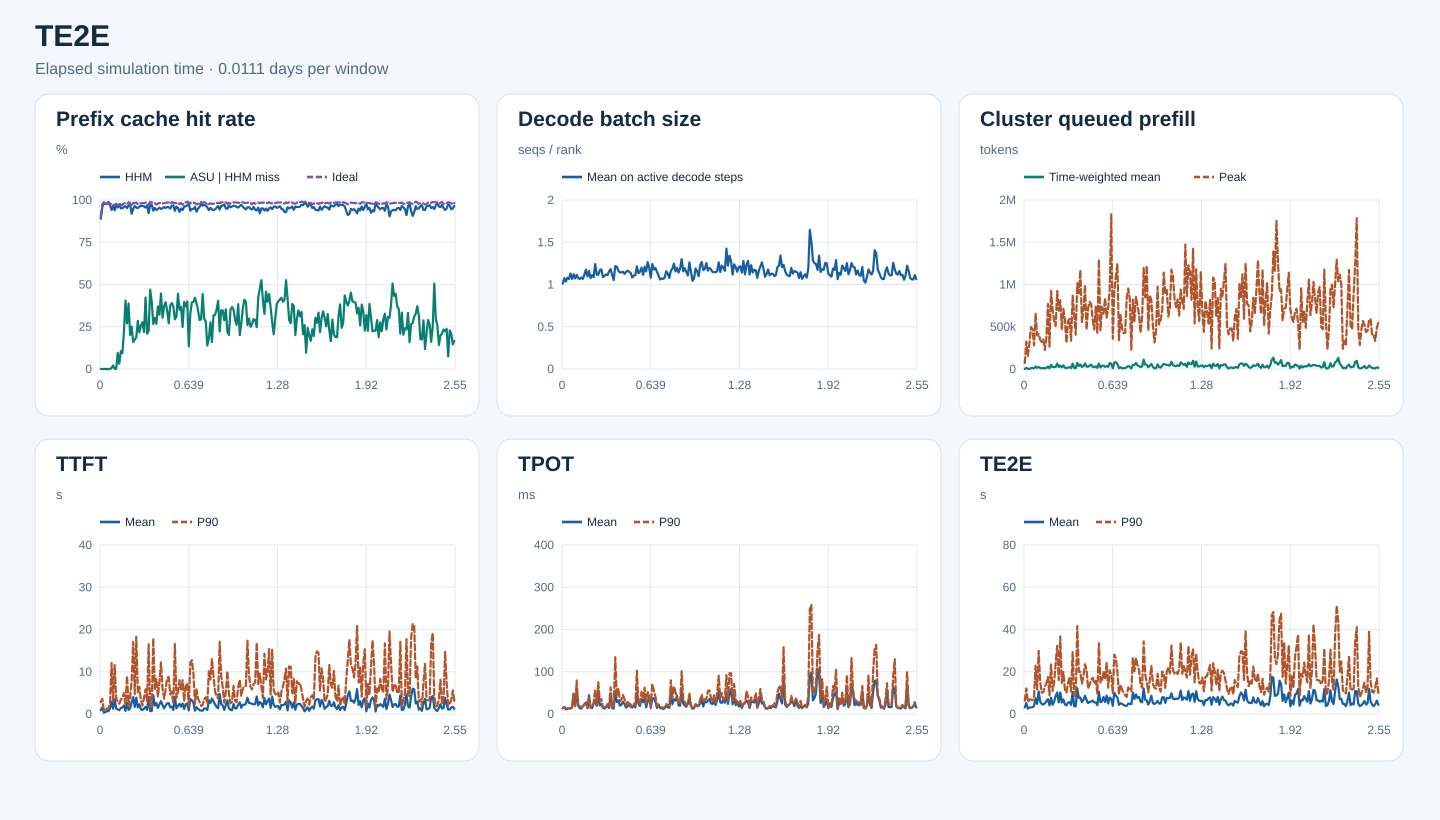

The data file committed next to this chart (first rows):
start_s, end_s, requests, input_tokens, hhm_hit_tokens, asu_hit_tokens, ideal_hit_tokens, hhm_hit_rate, asu_hit_rate_on_hhm_miss, ideal_hit_rate, decode_rank_steps, decode_bs_mean, queued_prefill_tokens_mean, queued_prefill_tokens_peak, ttft_samples, ttft_mean_ms, ttft_p90_ms, tpot_samples, tpot_mean_ms, tpot_p90_ms, te2e_samples, te2e_mean_ms, te2e_p90_ms
0, 960, 265, 3292681, 2927472, 0, 2970752, 0.8891, 0.0, 0.9022, 12292, 1.01, 1006, 69640, 265, 893.3, 2799, 265, 13.59, 13.14, 265, 3120, 6293
960, 1920, 620, 19071694, 18266352, 0, 18602960, 0.9578, 0.0, 0.9754, 38063, 1.076, 14059, 323771, 620, 1563, 3580, 620, 16.83, 16.19, 620, 5157, 12096
1920, 2880, 459, 17160926, 16922384, 0, 16929776, 0.9861, 0.0, 0.9865, 23205, 1.036, 830.4, 153094, 459, 300.7, 759, 459, 11.04, 12.42, 459, 2528, 5655
2880, 3840, 589, 14945350, 14580592, 0, 14623760, 0.9756, 0.0, 0.9785, 30389, 1.081, 3102, 301074, 589, 454.6, 1017, 589, 12.3, 13.16, 589, 3083, 6795
3840, 4800, 717, 24549193, 23991744, 0, 24061248, 0.9773, 0.0, 0.9801, 34392, 1.065, 8760, 496257, 717, 705, 1246, 717, 13.65, 13.53, 717, 3125, 6887
4800, 5760, 935, 39353747, 38803280, 0, 38903696, 0.986, 0.0, 0.9886, 44674, 1.131, 12838, 471095, 935, 644.5, 1258, 935, 12.59, 14.24, 935, 3224, 6478
5760, 6720, 624, 22995293, 22244336, 0, 22484304, 0.9673, 0.0, 0.9778, 26480, 1.065, 8682, 278585, 624, 1388, 2664, 624, 16.06, 14.37, 624, 3779, 8307
6720, 7680, 713, 24279009, 22855056, 9344, 23703552, 0.9414, 0.006562, 0.9763, 30584, 1.122, 29109, 660077, 713, 2894, 12070, 713, 48.22, 48.56, 713, 7448, 22889
7680, 8640, 825, 29199295, 28252176, 20208, 28481296, 0.9676, 0.02134, 0.9754, 48124, 1.071, 14119, 395962, 825, 1240, 3109, 825, 18.95, 18.14, 825, 4752, 11615
8640, 9600, 604, 25663171, 24098656, 1472, 24898576, 0.939, 0.0009409, 0.9702, 33943, 1.115, 25024, 416257, 604, 3494, 11613, 604, 57.2, 79.42, 604, 10716, 29870
9600, 10560, 596, 27114336, 26287776, 1344, 26521936, 0.9695, 0.001626, 0.9782, 44620, 1.076, 12071, 343396, 596, 1279, 3701, 596, 20.23, 21.69, 596, 5811, 14978
10560, 11520, 589, 17986603, 17196656, 74656, 17392064, 0.9561, 0.09451, 0.9669, 39317, 1.066, 9464, 319487, 589, 1065, 2856, 589, 13.52, 17.83, 589, 4760, 10022
11520, 12480, 656, 30155511, 29449200, 22128, 29552272, 0.9766, 0.03133, 0.98, 41546, 1.083, 11247, 350962, 656, 879.5, 2428, 656, 12.91, 16.18, 656, 4478, 10343
12480, 13440, 677, 20755372, 19726480, 108560, 20112352, 0.9504, 0.1055, 0.969, 43807, 1.066, 8467, 226100, 677, 1397, 3412, 677, 17.64, 18.85, 677, 5122, 12992
13440, 14400, 622, 19150874, 18216672, 87760, 18588592, 0.9512, 0.09394, 0.9706, 42882, 1.116, 11375, 367041, 622, 1595, 3852, 622, 23.29, 23.19, 622, 6047, 14520
14400, 15360, 892, 36464865, 34978976, 325504, 35708832, 0.9593, 0.2191, 0.9793, 49983, 1.177, 28680, 769689, 892, 1993, 4958, 892, 27.43, 27.25, 892, 7003, 17526
15360, 16320, 673, 27036605, 26054288, 397792, 26541104, 0.9637, 0.405, 0.9817, 46659, 1.095, 8182, 264071, 673, 728.2, 2228, 673, 13.44, 16.48, 673, 4089, 8767
16320, 17280, 822, 36968699, 35190784, 479600, 36129200, 0.9519, 0.2698, 0.9773, 46730, 1.161, 49496, 922021, 822, 2654, 9006, 822, 44.47, 38.11, 822, 7716, 23461
17280, 18240, 815, 38022090, 36801248, 472400, 37520000, 0.9679, 0.3869, 0.9868, 50339, 1.076, 23355, 700797, 815, 984.5, 1927, 815, 14.97, 15.9, 815, 4343, 10939
18240, 19200, 624, 36985664, 35979728, 202624, 36317456, 0.9728, 0.2014, 0.9819, 44756, 1.11, 23031, 572386, 624, 1339, 3844, 624, 13.54, 16.04, 624, 5877, 14588
19200, 20160, 490, 18733094, 17211120, 381760, 18085024, 0.9188, 0.2508, 0.9654, 41151, 1.087, 23929, 506500, 490, 2745, 8017, 490, 23.79, 26.44, 490, 8506, 24184
20160, 21120, 761, 38508551, 36487952, 323296, 37827040, 0.9475, 0.16, 0.9823, 42826, 1.243, 64803, 923576, 761, 4000, 17050, 761, 33.13, 57.68, 761, 10185, 32282
21120, 22080, 768, 32905669, 31741392, 202848, 32315504, 0.9646, 0.1742, 0.9821, 42709, 1.117, 23296, 690123, 768, 1678, 4680, 768, 19.15, 21.14, 768, 5495, 16008
22080, 23040, 787, 41607860, 39734448, 349712, 40959584, 0.955, 0.1867, 0.9844, 41591, 1.115, 41520, 812465, 787, 3849, 18287, 787, 50.5, 75.16, 787, 10193, 36720
23040, 24000, 977, 33524883, 31912640, 459600, 32696288, 0.9519, 0.2851, 0.9753, 52183, 1.171, 19548, 465131, 977, 1571, 5018, 977, 20.2, 30.2, 977, 5398, 14684
24000, 24960, 939, 40965618, 39372752, 344432, 40200416, 0.9611, 0.2162, 0.9813, 55442, 1.179, 43532, 712947, 939, 2300, 6412, 939, 23.68, 35.56, 939, 6941, 19874
24960, 25920, 722, 31442864, 30345712, 280992, 30788016, 0.9651, 0.2561, 0.9792, 42970, 1.088, 15152, 578418, 722, 1073, 3273, 722, 14.61, 16.82, 722, 4545, 11322
25920, 26880, 692, 29660287, 28600240, 293760, 29155760, 0.9643, 0.2771, 0.983, 39224, 1.102, 10469, 309596, 692, 952, 1988, 692, 12.78, 15.79, 692, 4047, 10112
26880, 27840, 789, 28150028, 27089888, 231152, 27602992, 0.9623, 0.218, 0.9806, 54286, 1.119, 16643, 571200, 789, 1279, 3832, 789, 15.75, 17.6, 789, 5419, 14719
27840, 28800, 776, 32636231, 31167728, 620960, 32149472, 0.955, 0.4229, 0.9851, 44657, 1.111, 22012, 593690, 776, 1689, 5842, 776, 22.9, 22.68, 776, 5622, 17003
28800, 29760, 838, 32741841, 31728368, 211152, 32096592, 0.969, 0.2083, 0.9803, 46053, 1.157, 11233, 334276, 838, 964.5, 2905, 838, 14.08, 19.06, 838, 4327, 10560
29760, 30720, 930, 33964936, 31310480, 599904, 33005008, 0.9218, 0.226, 0.9717, 48676, 1.182, 63376, 868339, 930, 3978, 16523, 930, 43.9, 63.24, 930, 10375, 29328
30720, 31680, 957, 47812003, 46560592, 587728, 47299456, 0.9738, 0.4697, 0.9893, 57081, 1.112, 12968, 636444, 957, 692.8, 1621, 957, 13.67, 15.22, 957, 3698, 8577
31680, 32640, 730, 36938524, 35896912, 414272, 36436544, 0.9718, 0.3977, 0.9864, 42089, 1.052, 10430, 407048, 730, 692.8, 1964, 730, 12.61, 14.28, 730, 3644, 8546
32640, 33600, 800, 40754881, 38177136, 685776, 39973728, 0.9368, 0.266, 0.9808, 42246, 1.218, 72327, 1014035, 800, 4451, 17956, 800, 55.36, 134.5, 800, 12154, 41638
33600, 34560, 869, 41035004, 39084240, 589456, 40255904, 0.9525, 0.3022, 0.981, 59478, 1.21, 35119, 892551, 869, 2005, 5886, 869, 28.48, 41.43, 869, 7584, 19925
34560, 35520, 1046, 40822149, 38401280, 647024, 39731008, 0.9407, 0.2673, 0.9733, 54720, 1.163, 52904, 1171532, 1046, 2591, 8330, 1046, 31.44, 60.67, 1046, 7783, 19988
35520, 36480, 899, 32733273, 31037312, 627776, 32045440, 0.9482, 0.3702, 0.979, 48985, 1.143, 23630, 551357, 899, 1440, 4084, 899, 19.82, 29.48, 899, 5577, 14363
36480, 37440, 967, 40629910, 38763920, 599312, 39900576, 0.9541, 0.3212, 0.982, 57262, 1.144, 34848, 693911, 967, 2265, 7465, 967, 22.05, 34.35, 967, 6664, 17857
37440, 38400, 911, 49633099, 47021776, 1167056, 48844416, 0.9474, 0.4469, 0.9841, 54298, 1.151, 64889, 994009, 911, 3037, 12212, 911, 28.97, 45.12, 911, 8626, 23552
38400, 39360, 799, 34315223, 32631744, 510976, 33626000, 0.9509, 0.3035, 0.9799, 49738, 1.126, 28233, 463892, 799, 2092, 6031, 799, 23.16, 34.67, 799, 6674, 21070
39360, 40320, 897, 39766437, 38120624, 610160, 38998352, 0.9586, 0.3707, 0.9807, 50937, 1.151, 26791, 718206, 897, 1346, 3611, 897, 14.86, 19.78, 897, 5166, 12055
40320, 41280, 1062, 48942880, 46639760, 910032, 48038384, 0.9529, 0.3951, 0.9815, 54726, 1.164, 41000, 795041, 1062, 2003, 5769, 1062, 18.66, 30.96, 1062, 5767, 13954
41280, 42240, 771, 39572581, 37942992, 564784, 39051136, 0.9588, 0.3466, 0.9868, 33207, 1.149, 50495, 769285, 771, 2525, 8545, 771, 23.21, 24.39, 771, 5823, 16067
42240, 43200, 602, 33131166, 31693120, 388080, 32637008, 0.9566, 0.2699, 0.9851, 32408, 1.137, 25862, 587003, 602, 2584, 8775, 602, 16.95, 22.42, 602, 6357, 17139
43200, 44160, 577, 30541312, 28988960, 582384, 29861664, 0.9492, 0.3752, 0.9777, 37345, 1.083, 20171, 467310, 577, 1605, 4595, 577, 15.28, 17.63, 577, 5533, 14349
44160, 45120, 764, 41993108, 40592512, 546480, 41469248, 0.9666, 0.3902, 0.9875, 41056, 1.105, 30666, 740607, 764, 1758, 5295, 764, 20.49, 24.19, 764, 5413, 15667
45120, 46080, 838, 38182335, 36959232, 451456, 37563472, 0.968, 0.3691, 0.9838, 43281, 1.112, 14301, 429131, 838, 956.5, 2372, 838, 15.45, 19.47, 838, 4195, 9650
46080, 47040, 854, 38647733, 36168784, 728880, 37900800, 0.9359, 0.294, 0.9807, 38844, 1.214, 65104, 1297047, 854, 4089, 16564, 854, 50.59, 102.6, 854, 10514, 33484
47040, 48000, 919, 39038463, 37527904, 468576, 38384576, 0.9613, 0.3102, 0.9833, 51010, 1.134, 19111, 454856, 919, 1348, 3838, 919, 24.23, 23.68, 919, 5601, 14902
48000, 48960, 961, 44269894, 42166768, 936768, 43586864, 0.9525, 0.4454, 0.9846, 57590, 1.151, 35937, 735701, 961, 1865, 5083, 961, 18.75, 23.03, 961, 5914, 15595
48960, 49920, 1114, 38998332, 36258880, 960448, 38031072, 0.9298, 0.3506, 0.9752, 59562, 1.2, 39619, 655543, 1114, 2414, 8009, 1114, 35.62, 52.83, 1114, 8045, 20118
49920, 50880, 894, 35391165, 33591296, 661488, 34759264, 0.9491, 0.3675, 0.9821, 45660, 1.114, 25382, 839750, 894, 1748, 5840, 894, 27.76, 38.75, 894, 5691, 16375
50880, 51840, 949, 31603991, 29724352, 468096, 30721328, 0.9405, 0.249, 0.9721, 50889, 1.211, 34394, 607883, 949, 2483, 8010, 949, 37.15, 62.29, 949, 8691, 24194
51840, 52800, 1124, 51060395, 49125616, 768736, 50163072, 0.9621, 0.3973, 0.9824, 65828, 1.155, 26222, 713875, 1124, 1179, 3018, 1124, 15.7, 22.79, 1124, 4984, 12496
52800, 53760, 1273, 67685632, 65169360, 931024, 66708256, 0.9628, 0.37, 0.9856, 66307, 1.266, 69369, 941330, 1273, 2311, 6592, 1273, 29.14, 52.14, 1273, 7801, 20665
53760, 54720, 1124, 63378641, 61386624, 796096, 62746160, 0.9686, 0.3996, 0.99, 47333, 1.195, 61550, 1830009, 1124, 2505, 7218, 1124, 43.87, 38.34, 1124, 7180, 18764
54720, 55680, 725, 35538288, 34785376, 101024, 35026352, 0.9788, 0.1342, 0.9856, 41495, 1.08, 9288, 357746, 725, 852.8, 1843, 725, 14.2, 16.88, 725, 3884, 9725
55680, 56640, 1018, 52763474, 49427488, 1091824, 51703904, 0.9368, 0.3273, 0.9799, 52179, 1.242, 76534, 927308, 1018, 3547, 12239, 1018, 37.59, 71.8, 1018, 10042, 28156
56640, 57600, 1096, 54707472, 51775952, 1157232, 53803072, 0.9464, 0.3948, 0.9835, 54675, 1.177, 80691, 1100815, 1096, 3212, 12734, 1096, 37.4, 55.13, 1096, 8663, 26341
... 170 more rows
